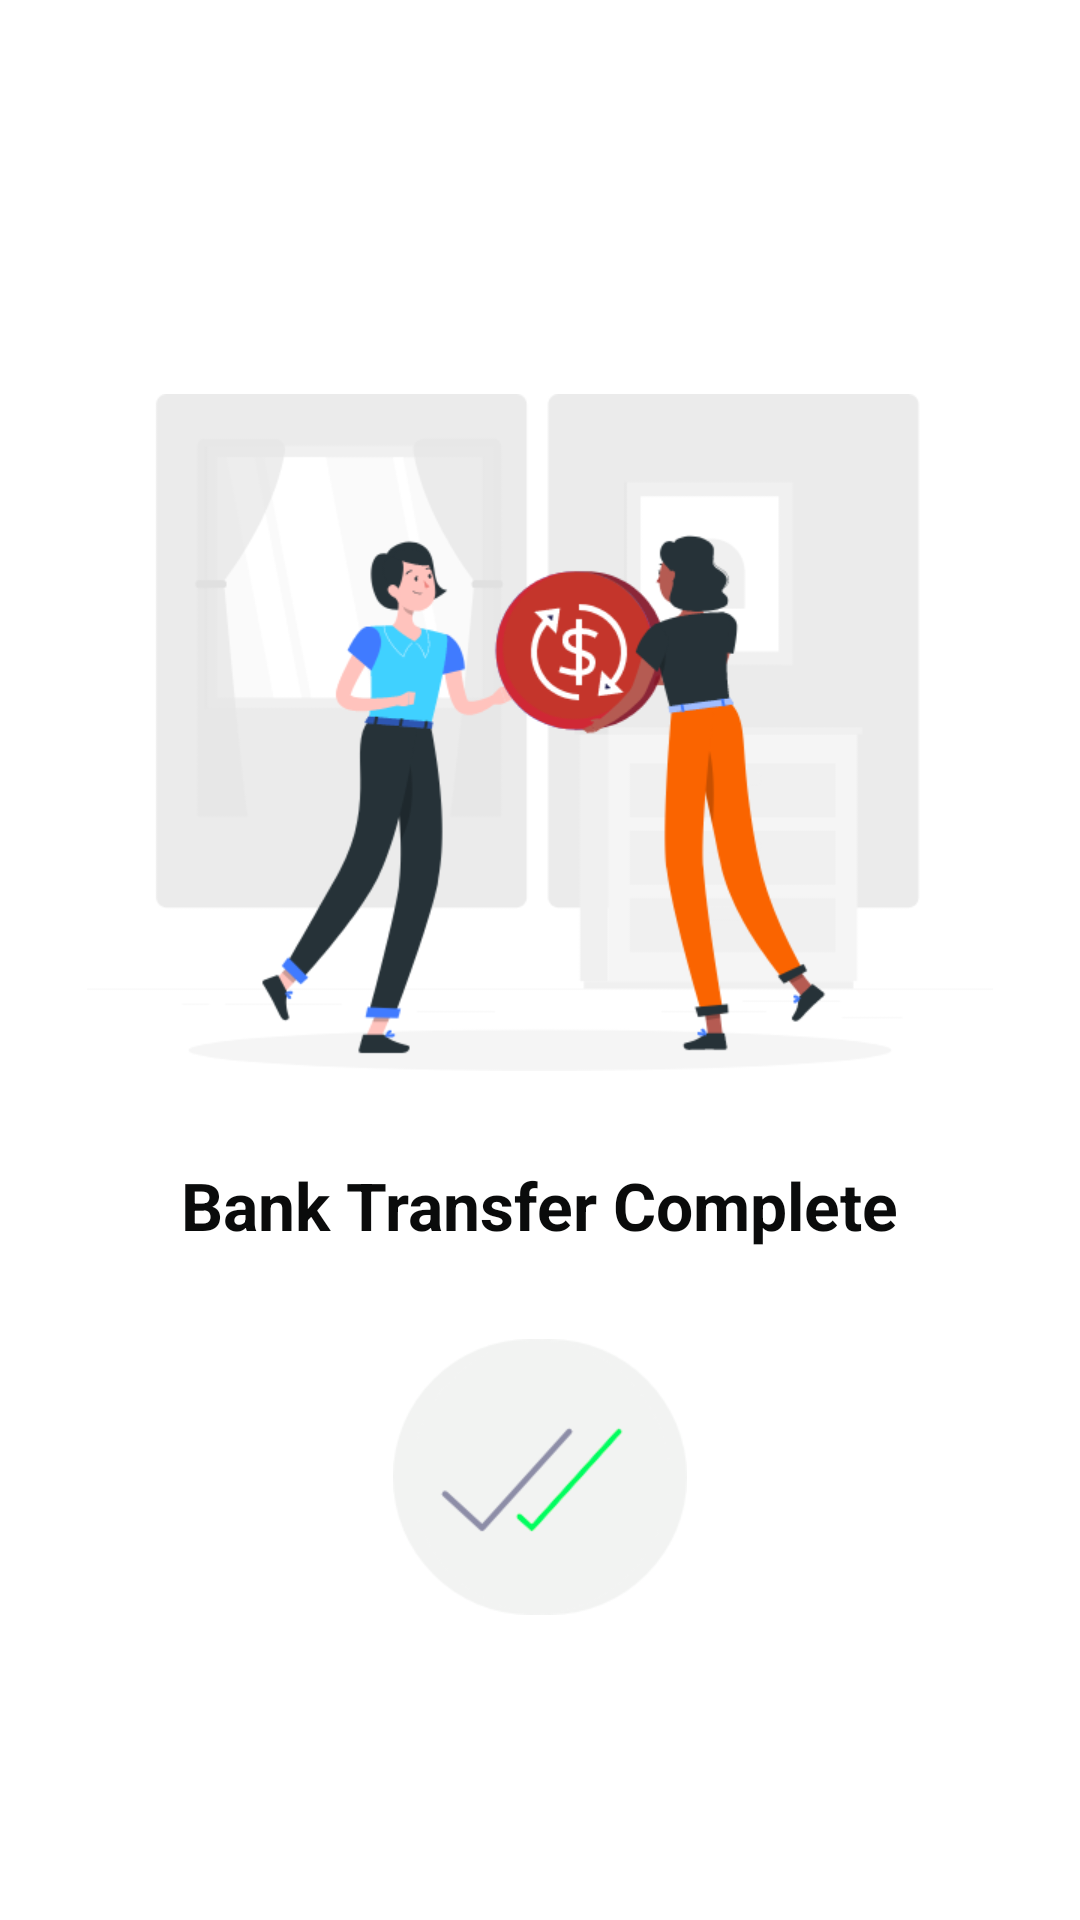

Layout XML and referenced resources for this Android screen:
<!-- AndroidManifest.xml: application theme AppTheme -->
<!-- res/layout/activity_bank_transfer_complete.xml -->
<?xml version="1.0" encoding="utf-8"?>
<LinearLayout xmlns:android="http://schemas.android.com/apk/res/android"
    xmlns:app="http://schemas.android.com/apk/res-auto"
    xmlns:tools="http://schemas.android.com/tools"
    android:layout_width="match_parent"
    android:layout_height="match_parent"
    android:orientation="vertical"
    android:layout_gravity="center"
    android:background="@color/white"
    android:gravity="center"
    tools:context=".Activities.CardLinkedActivity">

    <LinearLayout
        android:layout_width="match_parent"
        android:layout_height="wrap_content"
        android:gravity="center"
        android:layout_gravity="center"
        android:orientation="vertical"/>


    <ImageView
        android:layout_width="wrap_content"
        android:layout_height="wrap_content"
        android:layout_gravity="center"
        android:layout_marginTop="30dp"
        android:src="@mipmap/bank_trans_complete"/>

    <TextView
        android:layout_width="wrap_content"
        android:layout_height="wrap_content"
        android:layout_gravity="center"
        android:layout_marginTop="30dp"
        android:textStyle="bold"
        android:textSize="22dp"
        android:textColor="@color/black"
        android:text="Bank Transfer Complete"/>

    <ImageView
        android:id="@+id/iv_tick"
        android:layout_width="wrap_content"
        android:layout_gravity="center"
        android:layout_marginTop="30dp"
        android:layout_height="wrap_content"
        android:src="@mipmap/tick"/>



</LinearLayout>
<!-- resources referenced by this layout -->
<resources>
  <color name="black">#0A0B0B</color>
  <color name="white">#fff</color>
  <!-- mipmap bank_trans_complete: png bitmap (mipmap-xhdpi, 54707 bytes) -->
  <!-- mipmap tick: png bitmap (mipmap-xhdpi, 10977 bytes) -->
  <style name="AppTheme" parent="Theme.AppCompat.Light.NoActionBar">
          
          <item name="colorPrimary">@color/colorPrimary</item>
          <item name="colorPrimaryDark">@color/colorPrimaryDark</item>
          <item name="colorAccent">@color/colorAccent</item>
      </style>
  <color name="colorPrimary">#6200EE</color>
  <color name="colorPrimaryDark">@color/white</color>
  <color name="colorAccent">#03DAC5</color>
</resources>
